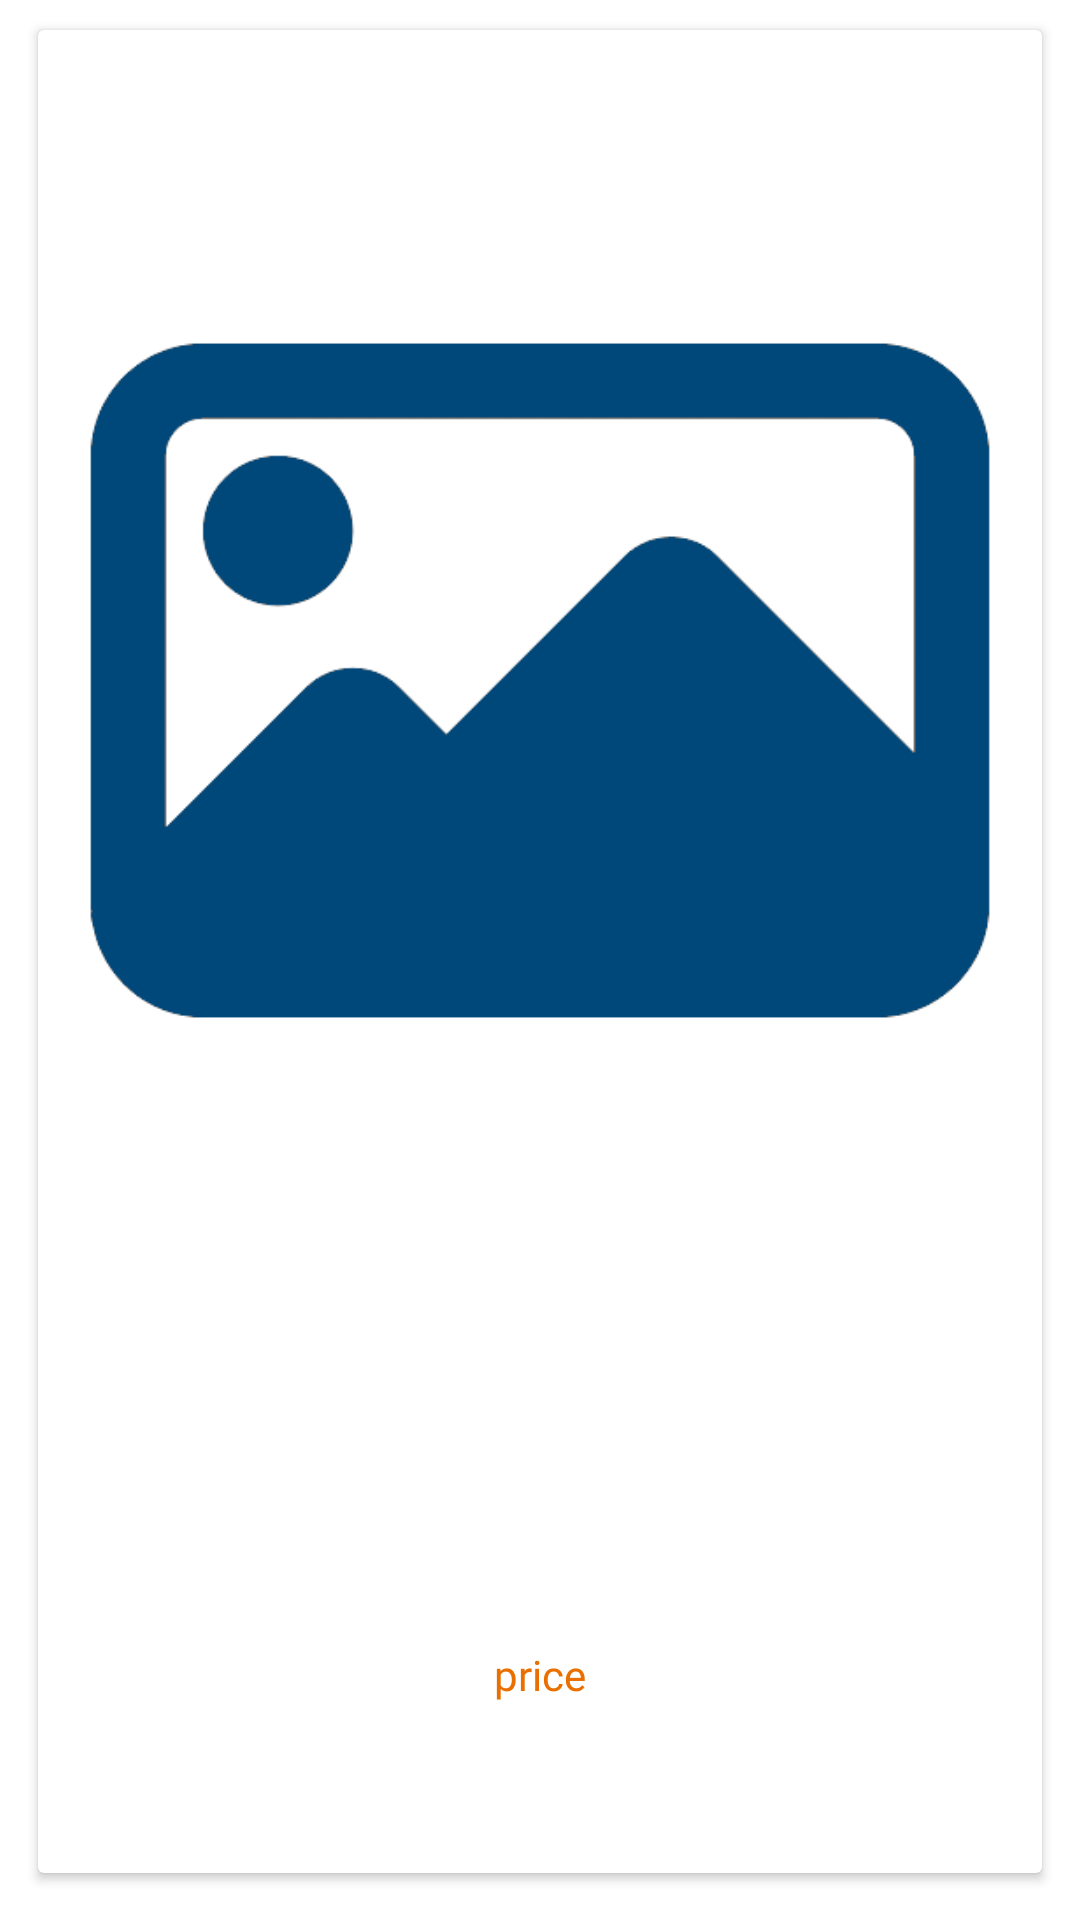

Write the Android layout XML for this screen, with the resource values it uses.
<!-- AndroidManifest.xml: application theme Theme.TeqelMasr -->
<!-- res/layout/market_item.xml -->
<?xml version="1.0" encoding="utf-8"?>
<androidx.constraintlayout.widget.ConstraintLayout xmlns:android="http://schemas.android.com/apk/res/android"
    xmlns:tools="http://schemas.android.com/tools"
    android:layout_width="match_parent"
    android:layout_height="wrap_content"
    xmlns:app="http://schemas.android.com/apk/res-auto">

    <androidx.cardview.widget.CardView
        android:id="@+id/item_card"
        android:layout_width="0dp"
        android:layout_height="0dp"
        android:layout_marginTop="10dp"
        android:layout_marginStart="10dp"
        android:layout_marginEnd="10dp"

        android:elevation="2dp"
        android:foreground="?android:attr/selectableItemBackground"
        app:layout_constraintEnd_toEndOf="parent"
        app:layout_constraintHeight_percent="0.96"
        app:layout_constraintStart_toStartOf="parent"
        app:layout_constraintTop_toTopOf="parent"
        app:layout_constraintWidth_percent="0.93">

        <androidx.constraintlayout.widget.ConstraintLayout
            android:layout_width="match_parent"
            android:padding="10dp"
            android:layout_height="match_parent">

            <ImageView
                app:layout_constraintStart_toStartOf="parent"
                app:layout_constraintEnd_toEndOf="parent"
                app:layout_constraintTop_toTopOf="parent"
                android:id="@+id/item_image"
                android:layout_width="match_parent"

                android:layout_height="0dp"
                app:layout_constraintHeight_percent="0.7"
                android:background="@android:color/white"
                android:src="@drawable/placeholder"
                />

            <TextView
                android:id="@+id/item_title"
                android:layout_width="wrap_content"
                android:layout_height="wrap_content"
                android:fontFamily="@font/noto_sans_bold"
                android:textColor="@color/dark_blue"
                app:layout_constraintTop_toBottomOf="@id/item_image"
                app:layout_constraintStart_toStartOf="parent"
                app:layout_constraintEnd_toEndOf="parent"
               app:layout_constraintBottom_toTopOf="@id/item_price" />

            <TextView
                android:id="@+id/item_price"
                android:layout_width="wrap_content"
                android:layout_height="wrap_content"
                android:fontFamily="@font/noto_sans"
                android:text="price"
                android:textColor="#E97000"
                app:layout_constraintTop_toBottomOf="@id/item_title"
                app:layout_constraintStart_toStartOf="parent"
                app:layout_constraintEnd_toEndOf="parent"
                app:layout_constraintBottom_toBottomOf="parent"/>


        </androidx.constraintlayout.widget.ConstraintLayout>

    </androidx.cardview.widget.CardView>

</androidx.constraintlayout.widget.ConstraintLayout>
<!-- resources referenced by this layout -->
<resources>
  <color name="dark_blue">#00477A</color>
  <!-- drawable placeholder: png bitmap (drawable, 11326 bytes) -->
  <style name="Theme.TeqelMasr" parent="Theme.MaterialComponents.DayNight.NoActionBar">
          
          <item name="colorPrimary">@color/orange</item>
          <item name="colorPrimaryVariant">@color/purple_700</item>
          <item name="colorOnPrimary">@color/white</item>
          
          <item name="colorSecondary">@color/teal_200</item>
          <item name="colorSecondaryVariant">@color/teal_700</item>
          <item name="colorOnSecondary">@color/black</item>
          
          <item name="android:statusBarColor" tools:targetApi="l">@color/orange</item>
          
      </style>
  <color name="orange">#E97000</color>
  <color name="purple_700">#FF3700B3</color>
  <color name="white">#FFFFFFFF</color>
  <color name="teal_200">#FF03DAC5</color>
  <color name="teal_700">#FF018786</color>
  <color name="black">#FF000000</color>
</resources>
